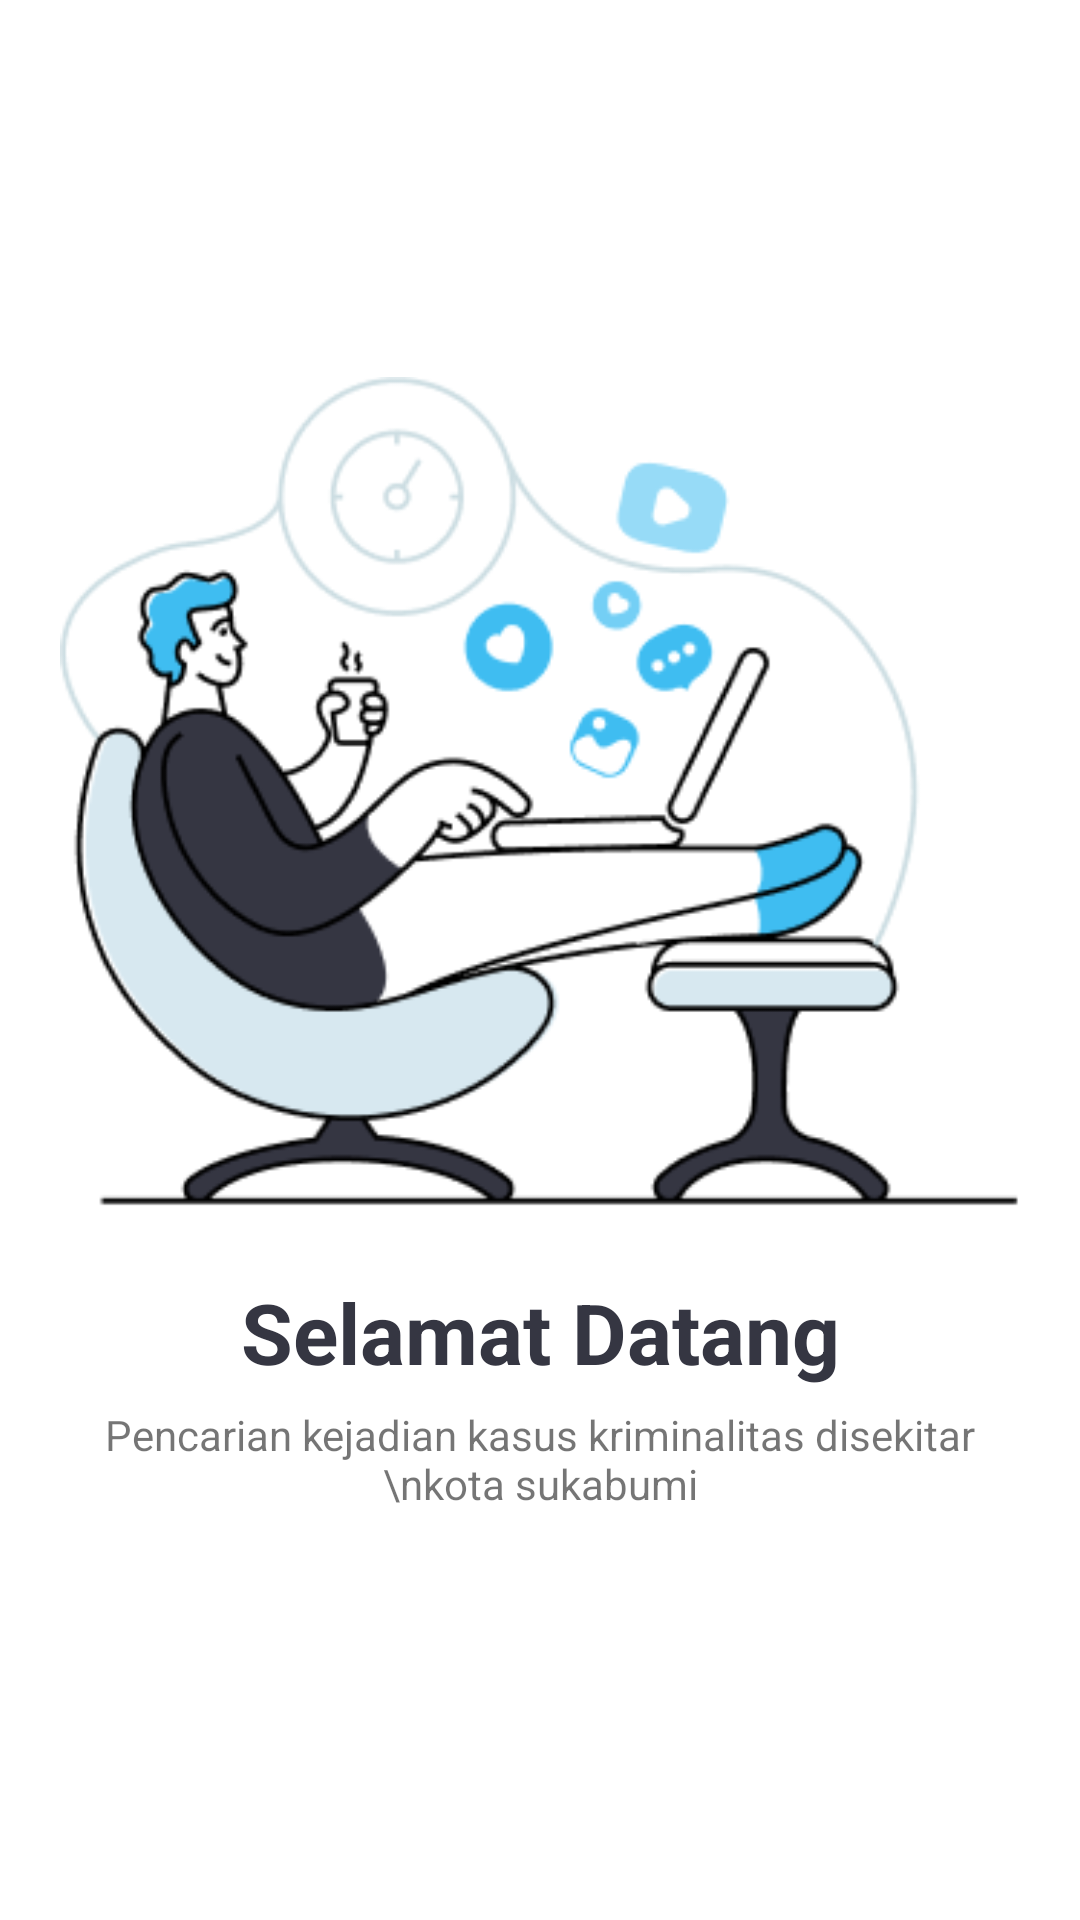

Android layout source for this screen:
<!-- AndroidManifest.xml: application theme Theme.SigCrime -->
<!-- res/layout/activity_wellcome.xml -->
<?xml version="1.0" encoding="utf-8"?>
<androidx.constraintlayout.widget.ConstraintLayout xmlns:android="http://schemas.android.com/apk/res/android"
    xmlns:app="http://schemas.android.com/apk/res-auto"
    xmlns:tools="http://schemas.android.com/tools"
    android:layout_width="match_parent"
    android:layout_height="match_parent"
    android:paddingHorizontal="@dimen/spacing_mlarge"
    android:paddingVertical="@dimen/spacing_mlarge"
    tools:context="com.rizwan.sigcrime.WellcomeActivity">

    <ImageView
        android:id="@+id/imageView2"
        android:layout_width="wrap_content"
        android:layout_height="wrap_content"
        app:layout_constraintBottom_toBottomOf="parent"
        app:layout_constraintEnd_toEndOf="parent"
        app:layout_constraintStart_toStartOf="parent"
        app:layout_constraintTop_toTopOf="parent"
        app:layout_constraintVertical_bias="0.32"
        app:srcCompat="@drawable/splash1" />

    <TextView
        android:id="@+id/textView4"
        android:layout_width="wrap_content"
        android:layout_height="wrap_content"
        android:text="Selamat Datang"
        android:textStyle="bold"
        android:textColor="@color/textPrimary"
        android:textSize="28sp"
        app:layout_constraintBottom_toBottomOf="parent"
        app:layout_constraintEnd_toEndOf="parent"
        app:layout_constraintStart_toStartOf="parent"
        app:layout_constraintTop_toBottomOf="@+id/imageView2"
        app:layout_constraintVertical_bias="0.100000024" />

    <TextView
        android:id="@+id/textView5"
        android:layout_width="wrap_content"
        android:layout_height="wrap_content"
        android:text="Pencarian kejadian kasus kriminalitas disekitar \nkota sukabumi"
        android:textSize="14sp"
        android:textAlignment="center"
        app:layout_constraintBottom_toBottomOf="parent"
        app:layout_constraintEnd_toEndOf="parent"
        app:layout_constraintStart_toStartOf="parent"
        app:layout_constraintTop_toBottomOf="@+id/textView4"
        app:layout_constraintVertical_bias="0.050000012" />

    <androidx.appcompat.widget.AppCompatButton
        android:id="@+id/button"
        android:layout_width="match_parent"
        android:layout_height="wrap_content"
        android:text="Mulai"
        android:background="@drawable/rounded_button"
        android:textColor="@color/white"
        android:paddingHorizontal="@dimen/spacing_xxxlarge"
        android:paddingVertical="@dimen/spacing_large"
        app:layout_constraintBottom_toBottomOf="parent"
        app:layout_constraintEnd_toEndOf="parent"
        app:layout_constraintStart_toStartOf="parent"
        app:layout_constraintTop_toBottomOf="@+id/textView5"
        app:layout_constraintVertical_bias="0.13999999" />
</androidx.constraintlayout.widget.ConstraintLayout>
<!-- resources referenced by this layout -->
<resources>
  <color name="textPrimary">#353642</color>
  <color name="white">#FFFFFFFF</color>
  <dimen name="spacing_large">15dp</dimen>
  <dimen name="spacing_mlarge">20dp</dimen>
  <dimen name="spacing_xxxlarge">55dp</dimen>
  <!-- drawable splash1: png bitmap (drawable, 26718 bytes) -->
  <style name="Theme.SigCrime" parent="Theme.MaterialComponents.DayNight.NoActionBar">
          
          <item name="colorPrimary">@color/colorPrimary</item>
          <item name="colorPrimaryVariant">@color/colorPrimaryDark</item>
          <item name="colorOnPrimary">@color/white</item>
          
          <item name="colorSecondary">@color/teal_200</item>
          <item name="colorSecondaryVariant">@color/teal_700</item>
          <item name="colorOnSecondary">@color/black</item>
          
          <item name="android:statusBarColor" tools:targetApi="l">?attr/colorPrimaryVariant</item>
          
      </style>
  <color name="colorPrimary">#3FBDF1</color>
  <color name="colorPrimaryDark">#1565C0</color>
  <color name="teal_200">#FF03DAC5</color>
  <color name="teal_700">#FF018786</color>
  <color name="black">#FF000000</color>
</resources>
